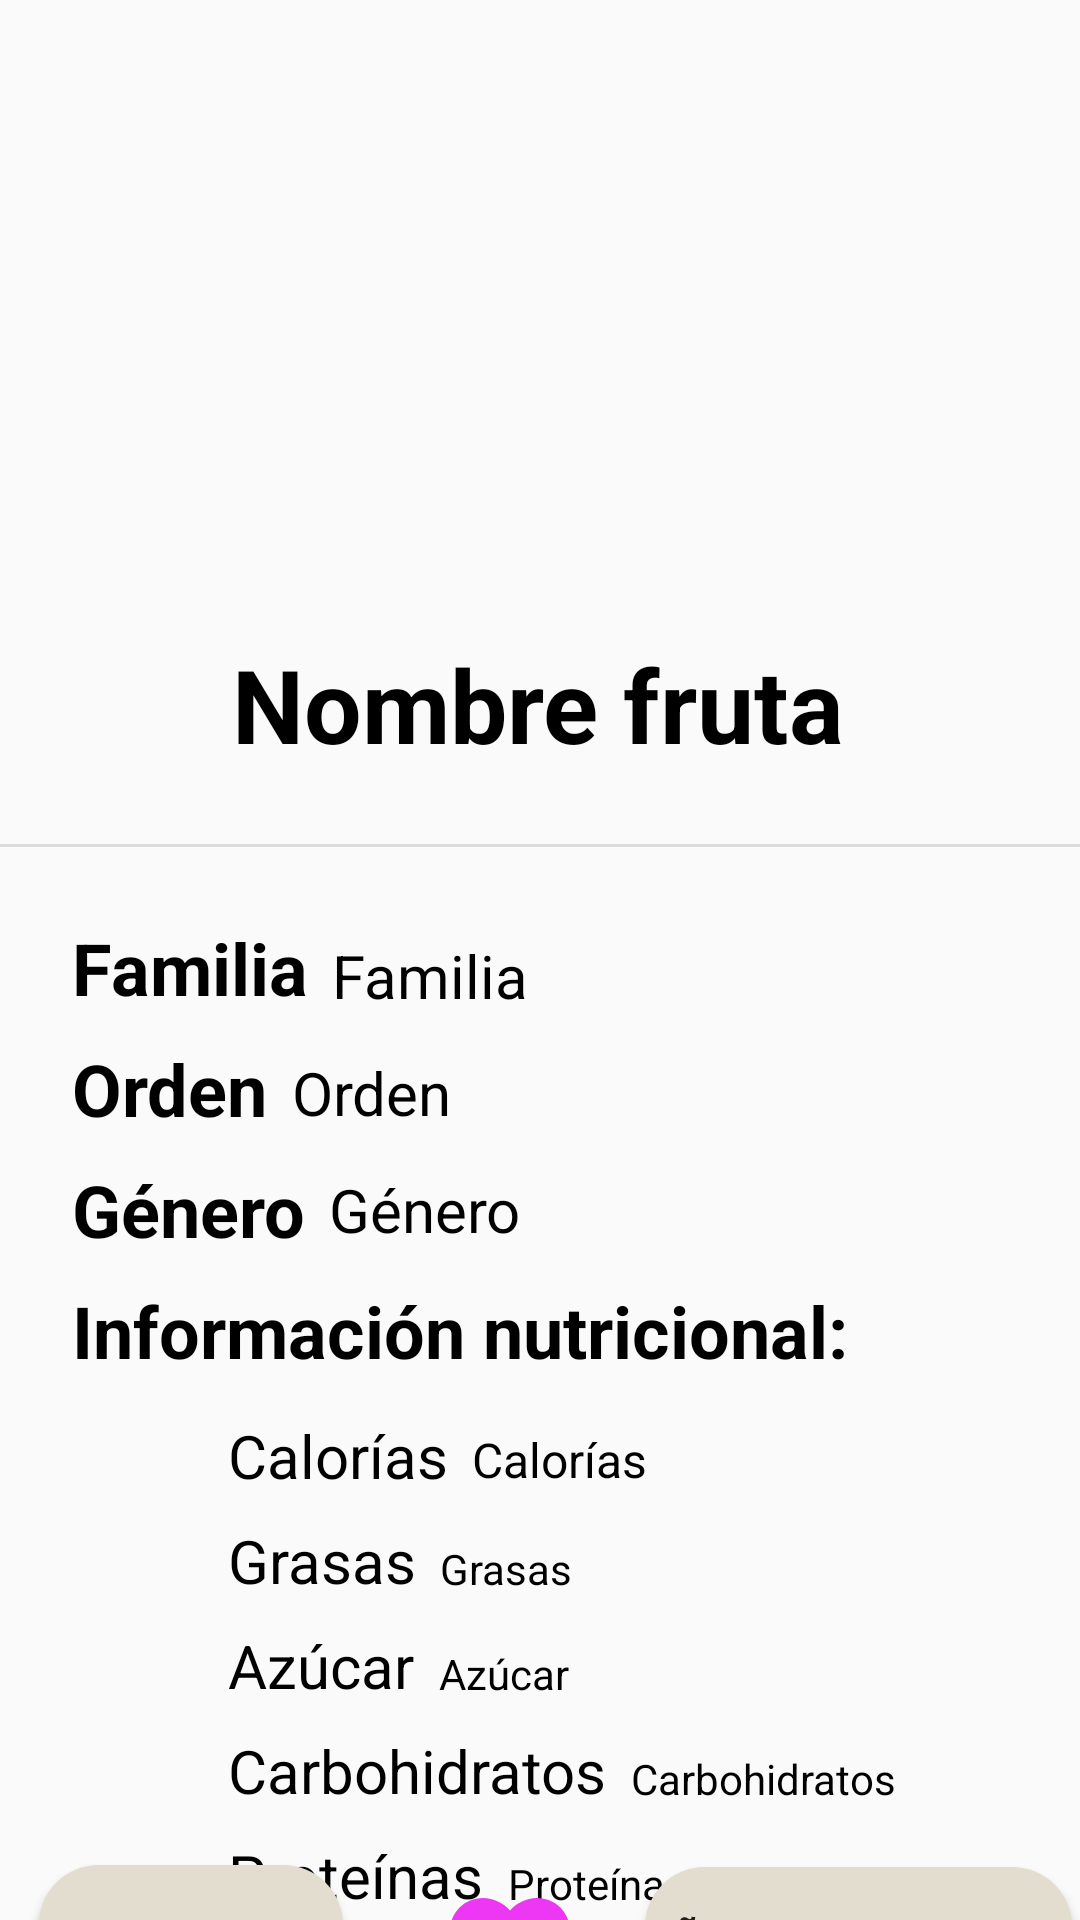

Layout XML and referenced resources for this Android screen:
<!-- AndroidManifest.xml: application theme Theme.Fruticion -->
<!-- res/layout/fragment_detail.xml -->
<?xml version="1.0" encoding="utf-8"?>
<androidx.constraintlayout.widget.ConstraintLayout xmlns:android="http://schemas.android.com/apk/res/android"
    xmlns:app="http://schemas.android.com/apk/res-auto"
    xmlns:tools="http://schemas.android.com/tools"
    android:id="@+id/detailFragment"
    android:layout_width="match_parent"
    android:layout_height="match_parent"
    tools:context=".fragments.DetailFragment">

    <TextView
        android:id="@+id/text_detail_name"
        android:layout_width="wrap_content"
        android:layout_height="wrap_content"
        android:layout_marginTop="24dp"
        android:text="@string/text_detail_name"
        android:textColor="@color/black"
        android:textSize="34sp"
        android:textStyle="bold"
        app:layout_constraintEnd_toEndOf="parent"
        app:layout_constraintHorizontal_bias="0.497"
        app:layout_constraintStart_toStartOf="parent"
        app:layout_constraintTop_toBottomOf="@+id/imagenDetalleFruta" />

    <View
        android:id="@+id/divider"
        android:layout_width="409dp"
        android:layout_height="1dp"
        android:layout_marginTop="24dp"
        android:background="?android:attr/listDivider"
        app:layout_constraintEnd_toEndOf="parent"
        app:layout_constraintStart_toStartOf="parent"
        app:layout_constraintTop_toBottomOf="@+id/text_detail_name" />

    <TextView
        android:id="@+id/text_detail_family"
        android:layout_width="wrap_content"
        android:layout_height="wrap_content"
        android:layout_marginStart="24dp"
        android:layout_marginTop="24dp"
        android:text="@string/text_detail_family"
        android:textColor="@color/black"
        android:textSize="24sp"
        android:textStyle="bold"
        app:layout_constraintStart_toStartOf="parent"
        app:layout_constraintTop_toBottomOf="@+id/divider" />

    <TextView
        android:id="@+id/text_detail_order"
        android:layout_width="wrap_content"
        android:layout_height="wrap_content"
        android:layout_marginTop="8dp"
        android:text="@string/text_detail_order"
        android:textColor="@color/black"
        android:textSize="24sp"
        android:textStyle="bold"
        app:layout_constraintStart_toStartOf="@+id/text_detail_family"
        app:layout_constraintTop_toBottomOf="@+id/text_detail_family" />

    <TextView
        android:id="@+id/text_detail_genus"
        android:layout_width="wrap_content"
        android:layout_height="wrap_content"
        android:layout_marginTop="8dp"
        android:text="@string/text_detail_genus"
        android:textColor="@color/black"
        android:textSize="24sp"
        android:textStyle="bold"
        app:layout_constraintStart_toStartOf="@+id/text_detail_order"
        app:layout_constraintTop_toBottomOf="@+id/text_detail_order" />

    <TextView
        android:id="@+id/text_detail_nutritition"
        android:layout_width="wrap_content"
        android:layout_height="wrap_content"
        android:layout_marginTop="8dp"
        android:text="@string/text_detail_nutrition"
        android:textColor="@color/black"
        android:textSize="24sp"
        android:textStyle="bold"
        app:layout_constraintStart_toStartOf="@+id/text_detail_genus"
        app:layout_constraintTop_toBottomOf="@+id/text_detail_genus" />

    <TextView
        android:id="@+id/text_detail_calories"
        android:layout_width="wrap_content"
        android:layout_height="wrap_content"
        android:layout_marginStart="52dp"
        android:layout_marginTop="12dp"
        android:text="@string/text_detail_calories"
        android:textColor="@color/black"
        android:textSize="20sp"
        app:layout_constraintStart_toStartOf="@+id/text_detail_nutritition"
        app:layout_constraintTop_toBottomOf="@+id/text_detail_nutritition" />

    <TextView
        android:id="@+id/text_detail_fat"
        android:layout_width="wrap_content"
        android:layout_height="wrap_content"
        android:layout_marginTop="8dp"
        android:text="@string/text_detail_fat"
        android:textColor="@color/black"
        android:textSize="20sp"
        app:layout_constraintStart_toStartOf="@+id/text_detail_calories"
        app:layout_constraintTop_toBottomOf="@+id/text_detail_calories" />

    <TextView
        android:id="@+id/text_detail_sugar"
        android:layout_width="wrap_content"
        android:layout_height="wrap_content"
        android:layout_marginTop="8dp"
        android:text="@string/text_detail_sugar"
        android:textColor="@color/black"
        android:textSize="20sp"
        app:layout_constraintStart_toStartOf="@+id/text_detail_fat"
        app:layout_constraintTop_toBottomOf="@+id/text_detail_fat" />

    <TextView
        android:id="@+id/text_detail_carbo"
        android:layout_width="wrap_content"
        android:layout_height="wrap_content"
        android:layout_marginTop="8dp"
        android:text="@string/text_detail_carbo"
        android:textColor="@color/black"
        android:textSize="20sp"
        app:layout_constraintStart_toStartOf="@+id/text_detail_sugar"
        app:layout_constraintTop_toBottomOf="@+id/text_detail_sugar" />

    <TextView
        android:id="@+id/text_detail_protein"
        android:layout_width="wrap_content"
        android:layout_height="wrap_content"
        android:layout_marginTop="8dp"
        android:text="@string/text_detail_protein"
        android:textColor="@color/black"
        android:textSize="20sp"
        app:layout_constraintStart_toStartOf="@+id/text_detail_carbo"
        app:layout_constraintTop_toBottomOf="@+id/text_detail_carbo" />

    <TextView
        android:id="@+id/value_detail_family"
        android:layout_width="wrap_content"
        android:layout_height="wrap_content"
        android:layout_marginStart="8dp"
        android:text="@string/value_detail_family"
        android:textSize="20sp"
        app:layout_constraintBottom_toBottomOf="@+id/text_detail_family"
        app:layout_constraintStart_toEndOf="@+id/text_detail_family"
        android:textColor="@color/black" />

    <TextView
        android:id="@+id/value_detail_order"
        android:layout_width="wrap_content"
        android:layout_height="wrap_content"
        android:layout_marginStart="8dp"
        android:layout_marginTop="12dp"
        android:text="@string/value_detail_order"
        android:textColor="@color/black"
        android:textSize="20sp"
        app:layout_constraintStart_toEndOf="@+id/text_detail_order"
        app:layout_constraintTop_toBottomOf="@+id/value_detail_family" />

    <TextView
        android:id="@+id/value_detail_genus"
        android:layout_width="wrap_content"
        android:layout_height="wrap_content"
        android:layout_marginStart="8dp"
        android:layout_marginTop="12dp"
        android:text="@string/value_detail_genus"
        android:textColor="@color/black"
        android:textSize="20sp"
        app:layout_constraintStart_toEndOf="@+id/text_detail_genus"
        app:layout_constraintTop_toBottomOf="@+id/value_detail_order" />

    <TextView
        android:id="@+id/value_detail_calories"
        android:layout_width="wrap_content"
        android:layout_height="wrap_content"
        android:layout_marginStart="8dp"
        android:layout_marginTop="16dp"
        android:text="@string/value_detail_calories"
        android:textColor="@color/black"
        android:textSize="16sp"
        app:layout_constraintStart_toEndOf="@+id/text_detail_calories"
        app:layout_constraintTop_toBottomOf="@+id/text_detail_nutritition" />

    <TextView
        android:id="@+id/value_detail_fat"
        android:layout_width="wrap_content"
        android:layout_height="wrap_content"
        android:layout_marginStart="8dp"
        android:layout_marginTop="16dp"
        android:text="@string/value_detail_fat"
        android:textColor="@color/black"
        app:layout_constraintStart_toEndOf="@+id/text_detail_fat"
        app:layout_constraintTop_toBottomOf="@+id/value_detail_calories" />

    <TextView
        android:id="@+id/value_detail_sugar"
        android:layout_width="wrap_content"
        android:layout_height="wrap_content"
        android:layout_marginStart="8dp"
        android:layout_marginTop="16dp"
        android:text="@string/value_detail_sugar"
        android:textColor="@color/black"
        app:layout_constraintStart_toEndOf="@+id/text_detail_sugar"
        app:layout_constraintTop_toBottomOf="@+id/value_detail_fat" />

    <TextView
        android:id="@+id/value_detail_carbo"
        android:layout_width="wrap_content"
        android:layout_height="wrap_content"
        android:layout_marginStart="8dp"
        android:layout_marginTop="16dp"
        android:text="@string/value_detail_carbo"
        android:textColor="@color/black"
        app:layout_constraintStart_toEndOf="@+id/text_detail_carbo"
        app:layout_constraintTop_toBottomOf="@+id/value_detail_sugar" />

    <TextView
        android:id="@+id/value_detail_protein"
        android:layout_width="wrap_content"
        android:layout_height="wrap_content"
        android:layout_marginStart="8dp"
        android:layout_marginTop="16dp"
        android:text="@string/value_detail_protein"
        android:textColor="@color/black"
        app:layout_constraintStart_toEndOf="@+id/text_detail_protein"
        app:layout_constraintTop_toBottomOf="@+id/value_detail_carbo" />

    <ImageButton
        android:id="@+id/add_favourite"
        android:layout_width="85dp"
        android:layout_height="74dp"
        android:background="#00FFFFFF"
        android:contentDescription="@string/add_favourite_description"
        android:src="@drawable/corazon"
        app:layout_constraintBottom_toBottomOf="parent"
        app:layout_constraintEnd_toEndOf="parent"
        app:layout_constraintHorizontal_bias="0.463"
        app:layout_constraintStart_toStartOf="parent"
        app:layout_constraintTop_toBottomOf="@+id/value_detail_protein"
        app:layout_constraintVertical_bias="0.333" />

    <Button
        android:id="@+id/add_daily_button"
        android:layout_width="wrap_content"
        android:layout_height="wrap_content"
        android:background="@drawable/formato_botones"
        android:text="@string/bottom_intake"
        android:fontFamily="@font/architects_daughter"
        android:textStyle="bold"
        app:layout_constraintBottom_toBottomOf="@+id/add_favourite"
        app:layout_constraintEnd_toEndOf="parent"
        app:layout_constraintStart_toEndOf="@+id/add_favourite"
        app:layout_constraintTop_toTopOf="@+id/add_favourite"
        app:layout_constraintVertical_bias="0.333" />

    <Button
        android:id="@+id/timePickerButton"
        android:layout_width="wrap_content"
        android:layout_height="48dp"
        android:background="@drawable/formato_botones"
        android:text="@string/time_picker"
        android:fontFamily="@font/architects_daughter"
        android:textStyle="bold"
        app:layout_constraintBottom_toBottomOf="@+id/add_favourite"
        app:layout_constraintEnd_toStartOf="@+id/add_favourite"
        app:layout_constraintStart_toStartOf="parent"
        app:layout_constraintTop_toTopOf="@+id/add_favourite"
        app:layout_constraintVertical_bias="0.307" />

    <ImageView
        android:id="@+id/imagenDetalleFruta"
        android:layout_width="140dp"
        android:layout_height="160dp"
        android:layout_marginTop="28dp"
        app:layout_constraintEnd_toEndOf="parent"
        app:layout_constraintHorizontal_bias="0.498"
        app:layout_constraintStart_toStartOf="parent"
        app:layout_constraintTop_toTopOf="parent" />

</androidx.constraintlayout.widget.ConstraintLayout>
<!-- resources referenced by this layout -->
<resources>
  <color name="black">#FF000000</color>
  <!-- drawable corazon (drawable) -->
  <vector android:height="48dp" android:tint="@color/rosita"
      android:viewportHeight="24" android:viewportWidth="24"
      android:width="48dp" xmlns:android="http://schemas.android.com/apk/res/android">
      <path android:fillColor="@color/rosita" android:pathData="M12,21.35l-1.45,-1.32C5.4,15.36 2,12.28 2,8.5 2,5.42 4.42,3 7.5,3c1.74,0 3.41,0.81 4.5,2.09C13.09,3.81 14.76,3 16.5,3 19.58,3 22,5.42 22,8.5c0,3.78 -3.4,6.86 -8.55,11.54L12,21.35z"/>
  </vector>
  <!-- drawable formato_botones (drawable) -->
  <?xml version="1.0" encoding="utf-8"?>
  <shape xmlns:android="http://schemas.android.com/apk/res/android"
      android:shape="rectangle">
      <corners android:radius="20dp" /> 
      <solid android:color="@color/beige" /> 
  </shape>
  <string name="add_favourite_description">Boton de anadir a favoritos con forma de corazon rosa</string>
  <string name="bottom_intake">Añadir a la ingesta</string>
  <string name="text_detail_calories">Calorías</string>
  <string name="text_detail_carbo">Carbohidratos</string>
  <string name="text_detail_family">Familia</string>
  <string name="text_detail_fat">Grasas</string>
  <string name="text_detail_genus">Género</string>
  <string name="text_detail_name">Nombre fruta</string>
  <string name="text_detail_nutrition">Información nutricional:</string>
  <string name="text_detail_order">Orden</string>
  <string name="text_detail_protein">Proteínas</string>
  <string name="text_detail_sugar">Azúcar</string>
  <string name="time_picker">Recordatorio</string>
  <string name="value_detail_calories">Calorías</string>
  <string name="value_detail_carbo">Carbohidratos</string>
  <string name="value_detail_family">Familia</string>
  <string name="value_detail_fat">Grasas</string>
  <string name="value_detail_genus">Género</string>
  <string name="value_detail_order">Orden</string>
  <string name="value_detail_protein">Proteínas</string>
  <string name="value_detail_sugar">Azúcar</string>
  <style name="Theme.Fruticion" parent="Theme.AppCompat.Light.NoActionBar" />
  <color name="rosita">#ED37F4</color>
  <color name="beige">#FFE3DDCF</color>
</resources>
